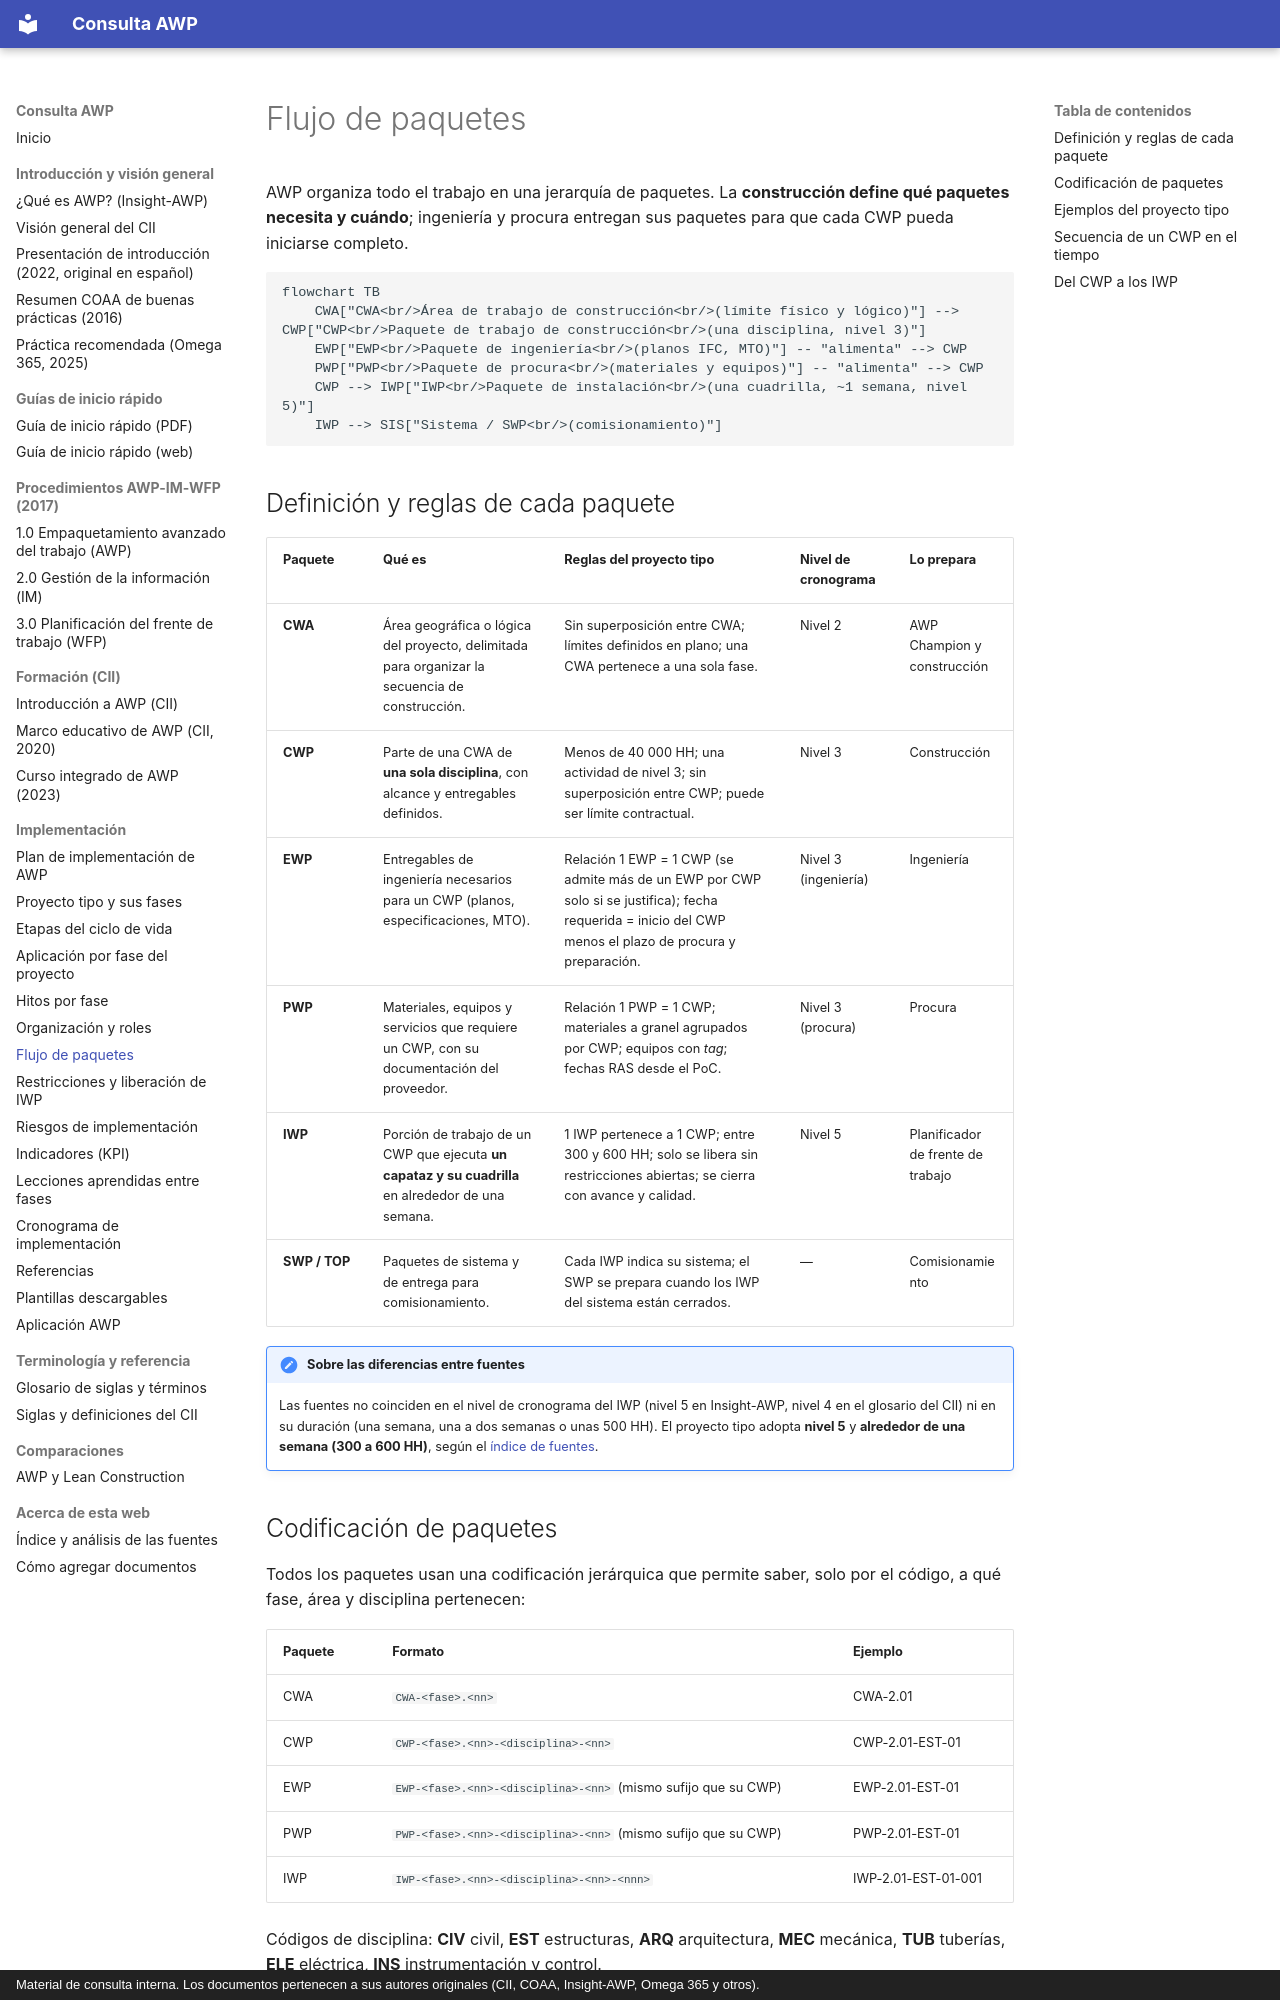

repository: ehchavezm-hub/01-awp · page: implementacion/flujo-paquetes/index.html · generator: mkdocs · copyright: Material de consulta interna. Los documentos pertenecen a sus autores originales (CII, COAA, Insight-AWP, Omega 365 y otros).

# Flujo de paquetes

AWP organiza todo el trabajo en una jerarquía de paquetes. La **construcción define qué paquetes necesita y cuándo**; ingeniería y procura entregan sus paquetes para que cada CWP pueda iniciarse completo.

```mermaid
flowchart TB
    CWA["CWA<br/>Área de trabajo de construcción<br/>(límite físico y lógico)"] --> CWP["CWP<br/>Paquete de trabajo de construcción<br/>(una disciplina, nivel 3)"]
    EWP["EWP<br/>Paquete de ingeniería<br/>(planos IFC, MTO)"] -- "alimenta" --> CWP
    PWP["PWP<br/>Paquete de procura<br/>(materiales y equipos)"] -- "alimenta" --> CWP
    CWP --> IWP["IWP<br/>Paquete de instalación<br/>(una cuadrilla, ~1 semana, nivel 5)"]
    IWP --> SIS["Sistema / SWP<br/>(comisionamiento)"]
```

## Definición y reglas de cada paquete

| Paquete | Qué es | Reglas del proyecto tipo | Nivel de cronograma | Lo prepara |
|---|---|---|---|---|
| **CWA** | Área geográfica o lógica del proyecto, delimitada para organizar la secuencia de construcción. | Sin superposición entre CWA; límites definidos en plano; una CWA pertenece a una sola fase. | Nivel 2 | AWP Champion y construcción |
| **CWP** | Parte de una CWA de **una sola disciplina**, con alcance y entregables definidos. | Menos de 40 000 HH; una actividad de nivel 3; sin superposición entre CWP; puede ser límite contractual. | Nivel 3 | Construcción |
| **EWP** | Entregables de ingeniería necesarios para un CWP (planos, especificaciones, MTO). | Relación 1 EWP = 1 CWP (se admite más de un EWP por CWP solo si se justifica); fecha requerida = inicio del CWP menos el plazo de procura y preparación. | Nivel 3 (ingeniería) | Ingeniería |
| **PWP** | Materiales, equipos y servicios que requiere un CWP, con su documentación del proveedor. | Relación 1 PWP = 1 CWP; materiales a granel agrupados por CWP; equipos con *tag*; fechas RAS desde el PoC. | Nivel 3 (procura) | Procura |
| **IWP** | Porción de trabajo de un CWP que ejecuta **un capataz y su cuadrilla** en alrededor de una semana. | 1 IWP pertenece a 1 CWP; entre 300 y 600 HH; solo se libera sin restricciones abiertas; se cierra con avance y calidad. | Nivel 5 | Planificador de frente de trabajo |
| **SWP / TOP** | Paquetes de sistema y de entrega para comisionamiento. | Cada IWP indica su sistema; el SWP se prepara cuando los IWP del sistema están cerrados. | — | Comisionamiento |

!!! note "Sobre las diferencias entre fuentes"
    Las fuentes no coinciden en el nivel de cronograma del IWP (nivel 5 en Insight-AWP, nivel 4 en el glosario del CII) ni en su duración (una semana, una a dos semanas o unas 500 HH). El proyecto tipo adopta **nivel 5** y **alrededor de una semana (300 a 600 HH)**, según el [índice de fuentes](../acerca/indice-de-fuentes.md).
